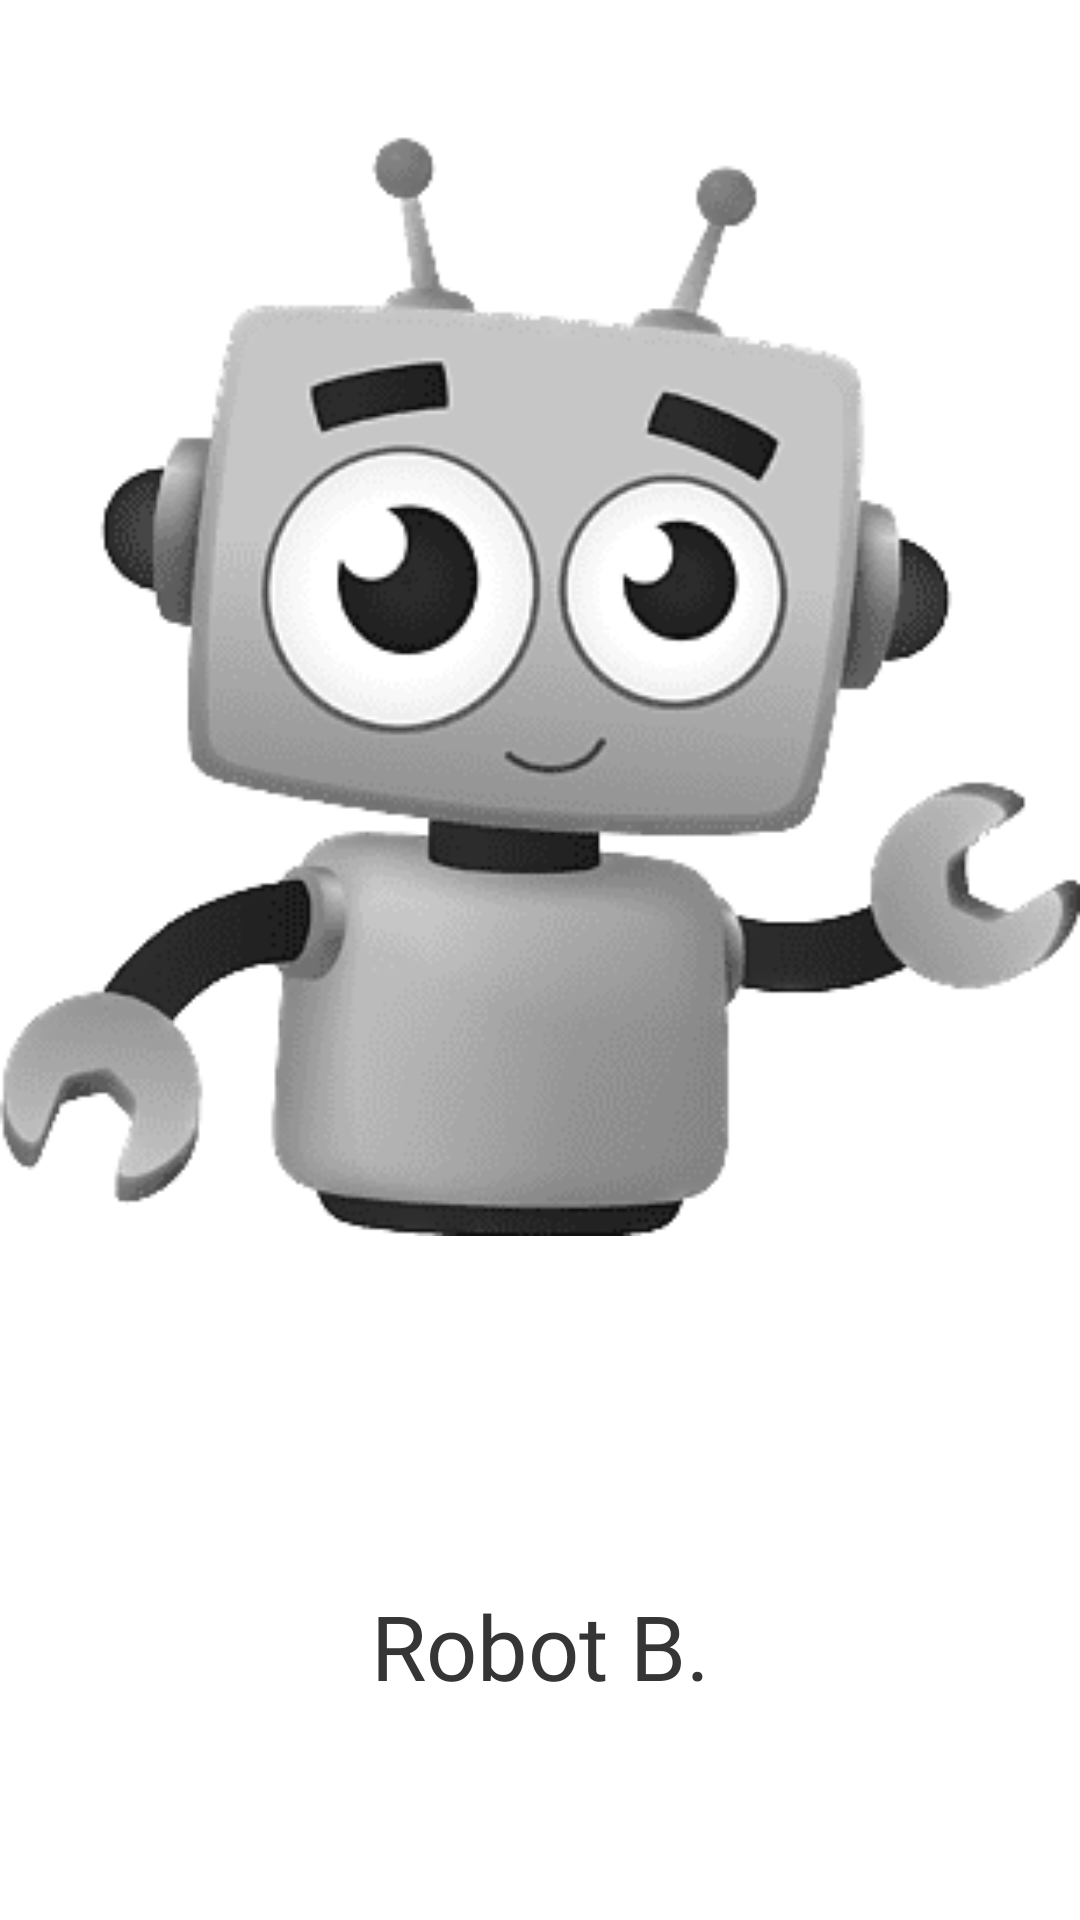

Write the Android layout XML for this screen, with the resource values it uses.
<!-- AndroidManifest.xml: application theme Theme.TicTacToe -->
<!-- res/layout/fragment_robot_profile.xml -->
<?xml version="1.0" encoding="utf-8"?>
<androidx.constraintlayout.widget.ConstraintLayout xmlns:android="http://schemas.android.com/apk/res/android"
    xmlns:app="http://schemas.android.com/apk/res-auto"
    xmlns:tools="http://schemas.android.com/tools"
    android:layout_width="match_parent"
    android:layout_height="match_parent"
    tools:context=".gameplay.RobotFragmentProfile">

    <LinearLayout
        android:layout_width="0dp"
        android:layout_height="match_parent"
        android:layout_weight="3"
        android:orientation="vertical"
        android:weightSum="10"
        tools:ignore="MissingConstraints">

        <View
            android:layout_width="match_parent"
            android:layout_height="0dp"
            android:layout_weight="0.15"></View>

        <ImageView
            android:id="@+id/player_two_img"
            android:layout_width="match_parent"
            android:layout_height="0dp"
            android:layout_gravity="center"
            android:layout_weight="6.85"
            android:src="@drawable/robot_profile"

            />

        <View
            android:layout_width="match_parent"
            android:layout_height="0dp"
            android:layout_weight="0.25"></View>

        <TextView
            android:id="@+id/player_two_name_txt"
            android:layout_width="match_parent"
            android:layout_height="0dp"
            android:layout_gravity="center"
            android:layout_weight="2.65"
            android:fontFamily="@font/arcade2"
            android:gravity="center"
            android:text="Robot B."
            android:textColor="#353535"
            android:textSize="30dp"></TextView>


    </LinearLayout>

</androidx.constraintlayout.widget.ConstraintLayout>
<!-- resources referenced by this layout -->
<resources>
  <!-- drawable robot_profile: png bitmap (drawable, 42290 bytes) -->
</resources>
